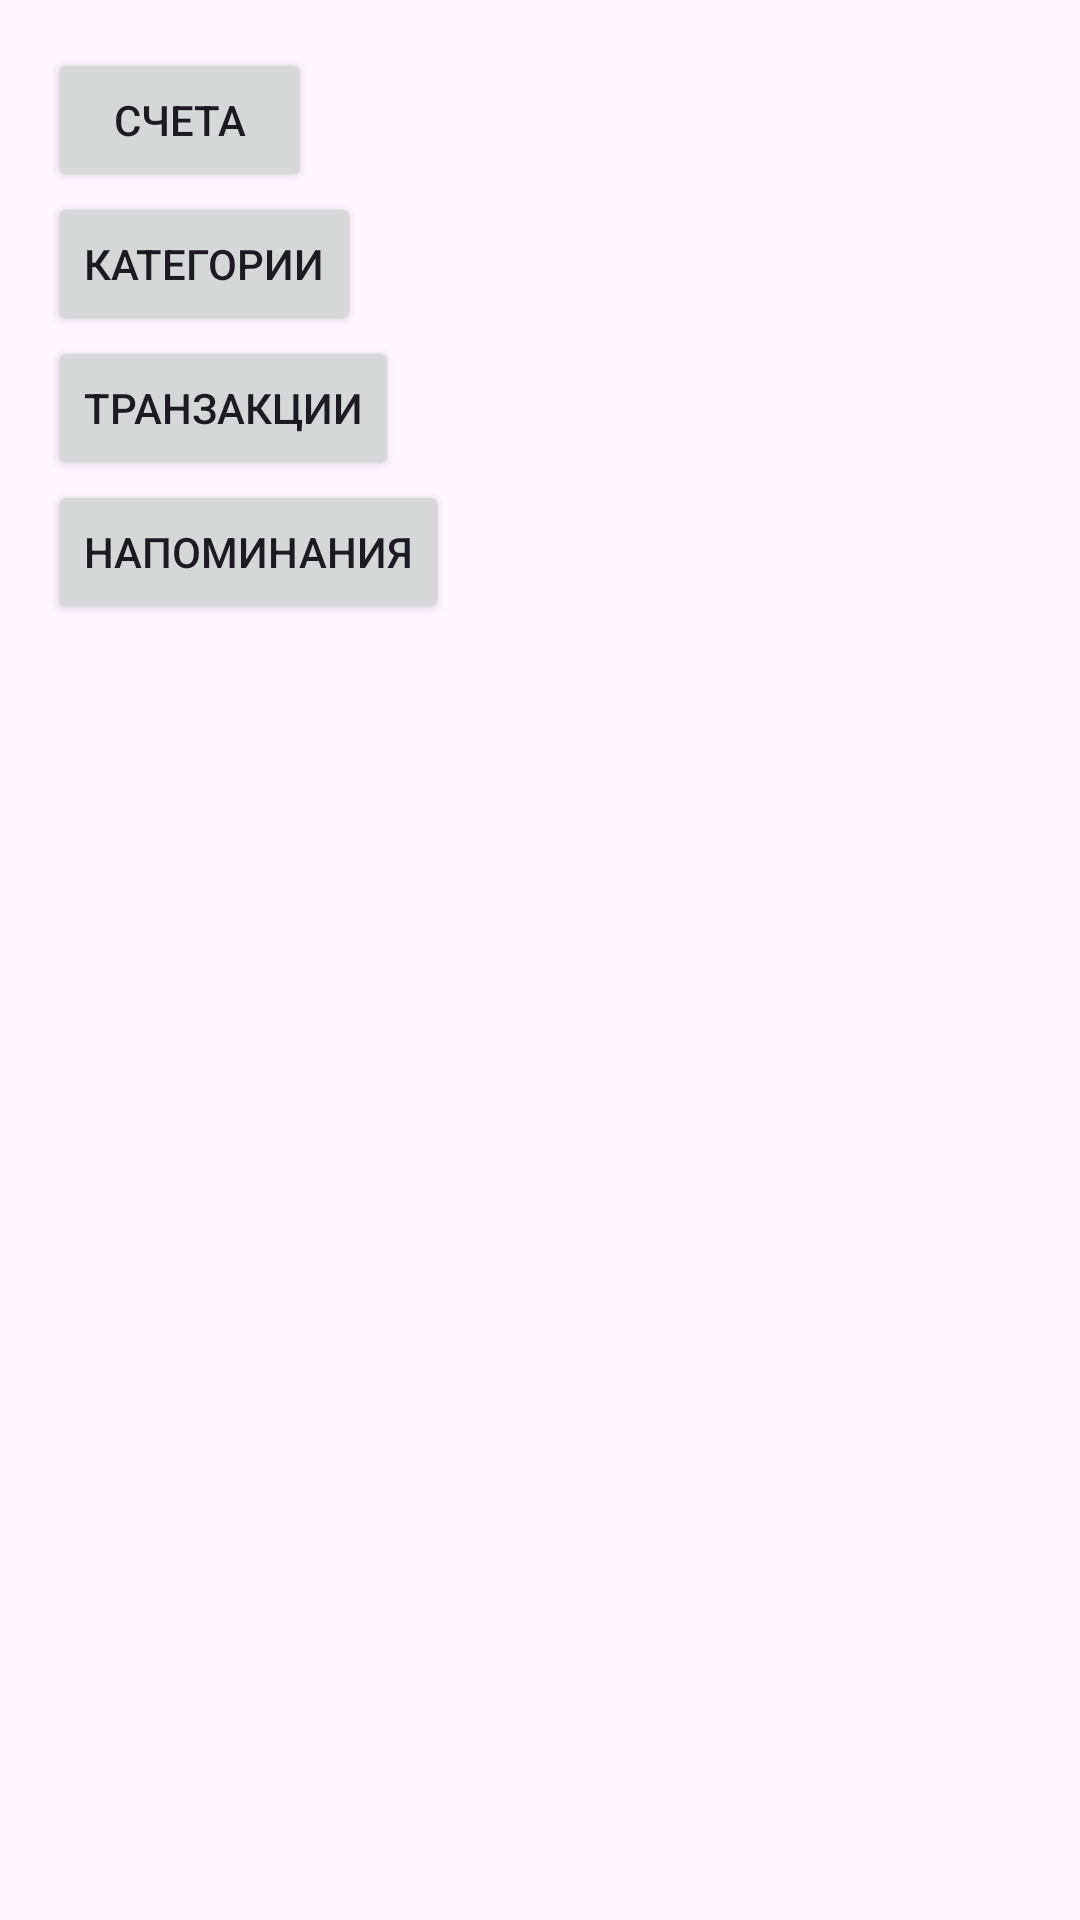

The Android layout XML behind this screen, and the referenced resources:
<!-- AndroidManifest.xml: application theme Theme.TestDiplom -->
<!-- res/layout/activity_main.xml -->
<LinearLayout xmlns:android="http://schemas.android.com/apk/res/android"
    xmlns:tools="http://schemas.android.com/tools"
    android:layout_width="match_parent"
    android:layout_height="match_parent"
    android:padding="16dp"
    android:orientation="vertical"
    tools:context=".MainActivity">

    
    <Button
        android:id="@+id/buttonAccounts"
        android:layout_width="wrap_content"
        android:layout_height="wrap_content"
        android:text="Счета"
        android:layout_alignParentTop="true"
        android:layout_alignParentStart="true"/>

    
    <Button
        android:id="@+id/buttonCategories"
        android:layout_width="wrap_content"
        android:layout_height="wrap_content"
        android:text="Категории"
        android:layout_toEndOf="@id/buttonAccounts"
        android:layout_alignParentTop="true"
        android:layout_alignParentEnd="true"/>

    
    <Button
        android:id="@+id/buttonTransactions"
        android:layout_width="wrap_content"
        android:layout_height="wrap_content"
        android:text="Транзакции"
        android:layout_toEndOf="@id/buttonCategories"
        android:layout_alignParentTop="true"
        android:layout_alignParentEnd="true"/>

    
    <Button
        android:id="@+id/buttonReminders"
        android:layout_width="wrap_content"
        android:layout_height="wrap_content"
        android:text="Напоминания"
        android:layout_toEndOf="@id/buttonTransactions"
        android:layout_alignParentTop="true"
        android:layout_alignParentEnd="true"/>











</LinearLayout>
<!-- resources referenced by this layout -->
<resources>
  <style name="Theme.TestDiplom" parent="Base.Theme.TestDiplom" />
  <style name="Base.Theme.TestDiplom" parent="Theme.Material3.DayNight.NoActionBar">
          
          
      </style>
</resources>
